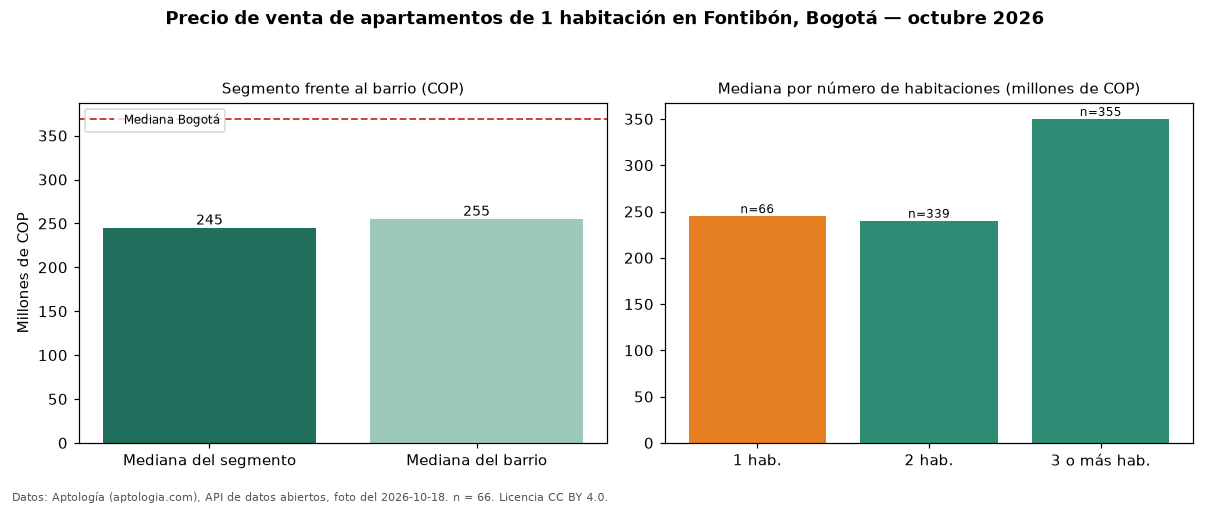

The data file committed next to this chart (first rows):
seccion, metrica, valor_cop, n
precio, mediana, 245000000, 66
habitaciones, 1, 245000000, 66
habitaciones, 2, 240000000, 339
habitaciones, 3+, 350000000, 355
barrio, mediana_barrio_todos_los_tamanos, 255000000, 763
ciudad, mediana_ciudad, 369000000, 
fuente, fecha_foto, 2026-10-18, 
fuente, atribucion, https://www.aptologia.com/venta/bogota/f…, 
